Run: headless pygame with SDL's dummy video driver; simulated clock (each Clock.tick advances the game by its frame time, no real sleeping); random seed 0; keys injected as events and as key.get_pressed() state; no mouse input.
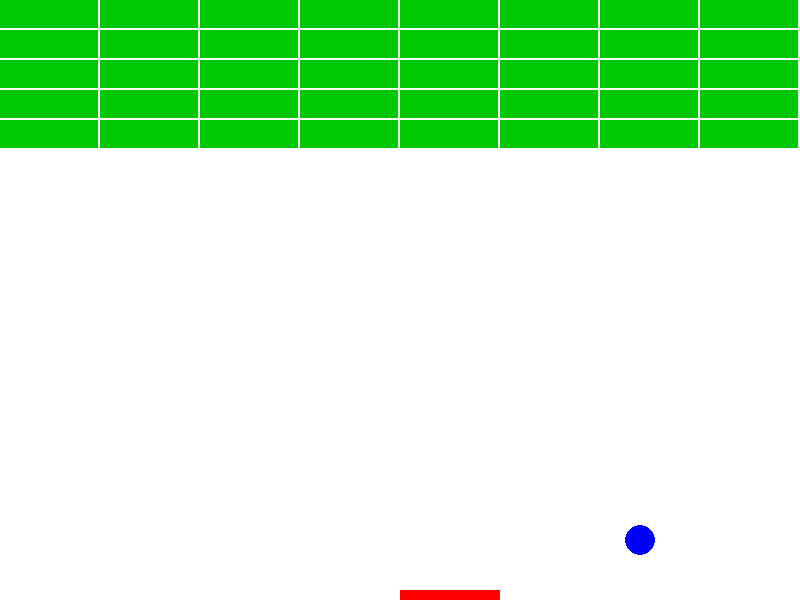
Frame 1 of 2 · flips 1–60 · no input
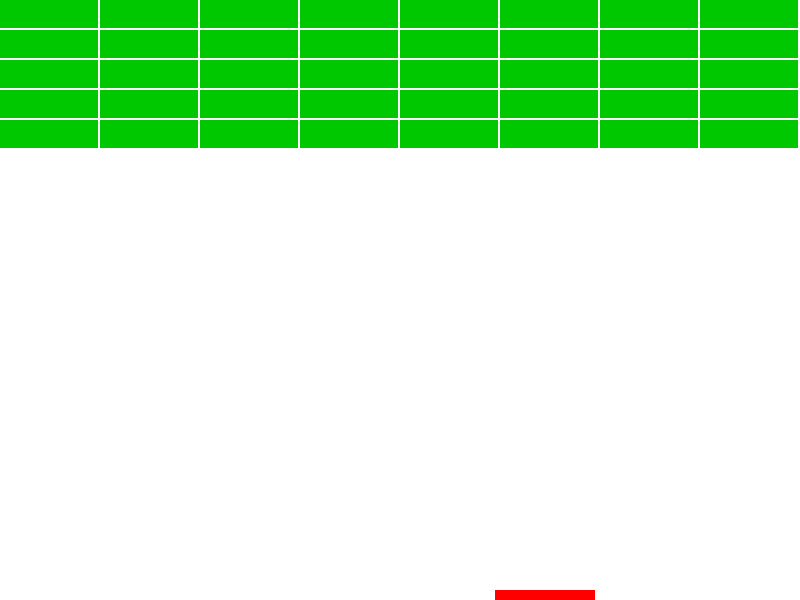
Frame 2 of 2 · flips 61–180 · tapped SPACE, RETURN · held RIGHT (→), D (game ended)

The pygame program that drew these frames:

import pygame
import sys

pygame.init()

WIDTH = 800
HEIGHT = 600
screen = pygame.display.set_mode((WIDTH, HEIGHT))
pygame.display.set_caption("Brick Breaker Game")

rect_width = 100
rect_height = 10
rect_x = WIDTH//2
rect_y = HEIGHT -rect_height
rect_speed = 5

ball_radius = 15
ball_x = WIDTH //2
ball_y = HEIGHT //2
ball_speed_vx = 4
ball_speed_vy = 4

WHITE = (255, 255, 255)
RED = (255, 0, 0)
BLUE = (0, 0, 255)
GREEN = (0, 200, 0)

brick_rows = 5
brick_cols = 8
brick_width = WIDTH // brick_cols
brick_height = 30

bricks = []
for row in range(brick_rows):
    for col in range(brick_cols):
        brick_rect = pygame.Rect(col * brick_width, row * brick_height, brick_width -2, brick_height -2)
        bricks.append(brick_rect)


clock = pygame.time.Clock()
FPS = 60

running = True
while running:
    screen.fill(WHITE)
    for event in pygame.event.get():
        if event.type == pygame.QUIT:
            running = False
            
    keys = pygame.key.get_pressed()
    if keys[pygame.K_LEFT]:
        rect_x -= rect_speed
    if keys[pygame.K_RIGHT]:
        rect_x += rect_speed
        
    # Boundary settings
    if rect_x < 0:
        rect_x = 0 
    if rect_x + rect_width > WIDTH:
        rect_x = WIDTH - rect_width
        
    ball_x += ball_speed_vx
    ball_y += ball_speed_vy
    
    if ball_x  + ball_radius <= 0 or ball_x + ball_radius >= WIDTH:
        ball_speed_vx *= -1
    if ball_y - ball_radius <= 0:
        ball_speed_vy *= -1
    if (rect_y <= ball_radius + ball_y) and (rect_x <= ball_x <= rect_x + rect_width):
        ball_speed_vy *= -1 
        
    for brick in bricks[:]:
        if brick.collidepoint(ball_x, ball_y):
            bricks.remove(brick)
            ball_speed_vy *= -1
            break
    if ball_y - ball_radius > HEIGHT:
        print("GAME OVER")
        running = False
         
    pygame.draw.rect(screen, RED, (rect_x, rect_y, rect_width, rect_height))
    pygame.draw.circle(screen, BLUE, (ball_x, ball_y), ball_radius)
    
    for brick in bricks:
        pygame.draw.rect(screen, GREEN, brick)
            
    pygame.display.flip()
    clock.tick(FPS)
    
pygame.quit()
sys.exit()
